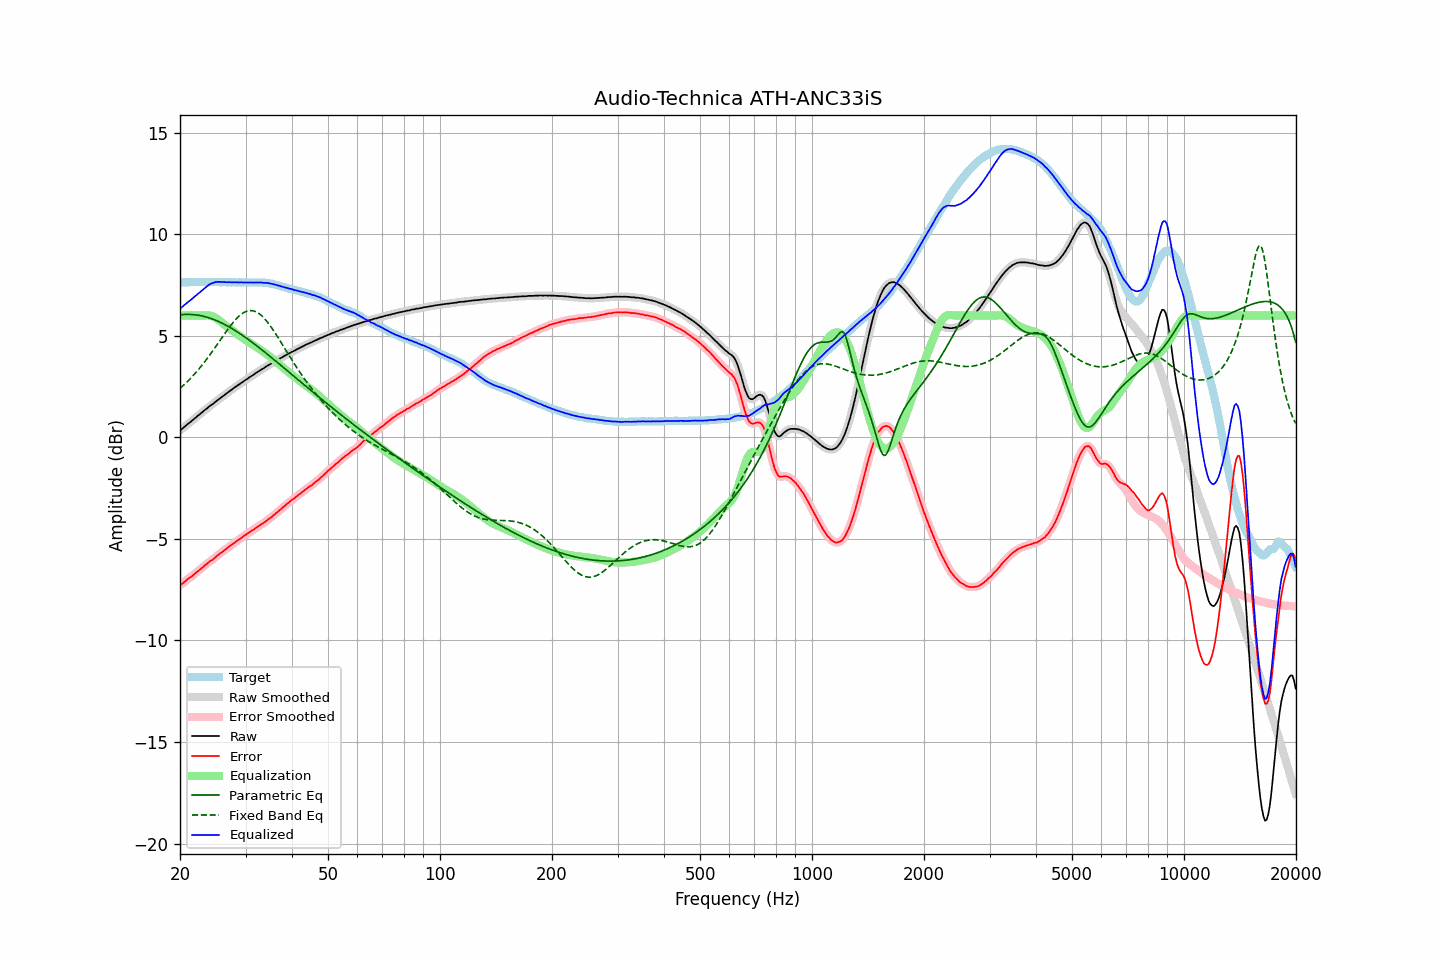

The data file committed next to this chart (first rows):
frequency, raw, error, smoothed, error_smoothed, equalization, parametric_eq, fixed_band_eq, equalized_raw, equalized_smoothed, target
20.00, 0.34, -7.29, 0.34, -7.29, 6.00, 6.04, 2.42, 6.34, 6.34, 7.63
20.20, 0.40, -7.23, 0.41, -7.22, 6.00, 6.04, 2.48, 6.40, 6.41, 7.63
20.40, 0.47, -7.16, 0.47, -7.16, 6.00, 6.05, 2.56, 6.47, 6.47, 7.64
20.61, 0.54, -7.10, 0.54, -7.10, 6.00, 6.06, 2.63, 6.54, 6.54, 7.64
20.81, 0.60, -7.03, 0.60, -7.03, 6.00, 6.06, 2.70, 6.60, 6.60, 7.64
21.02, 0.67, -6.96, 0.67, -6.97, 6.00, 6.06, 2.78, 6.67, 6.67, 7.63
21.23, 0.73, -6.91, 0.73, -6.91, 6.00, 6.06, 2.86, 6.73, 6.73, 7.64
21.44, 0.79, -6.86, 0.80, -6.86, 6.00, 6.05, 2.94, 6.79, 6.80, 7.65
21.66, 0.86, -6.79, 0.86, -6.80, 6.00, 6.05, 3.03, 6.86, 6.86, 7.65
21.87, 0.93, -6.73, 0.93, -6.73, 6.00, 6.04, 3.12, 6.93, 6.93, 7.66
22.09, 0.99, -6.66, 0.99, -6.66, 6.00, 6.03, 3.21, 6.99, 6.99, 7.65
22.31, 1.06, -6.60, 1.06, -6.60, 6.00, 6.02, 3.30, 7.06, 7.06, 7.66
22.54, 1.12, -6.53, 1.12, -6.54, 6.00, 6.01, 3.39, 7.12, 7.12, 7.65
22.76, 1.19, -6.47, 1.19, -6.47, 6.00, 5.99, 3.49, 7.19, 7.19, 7.66
22.99, 1.25, -6.41, 1.25, -6.40, 6.00, 5.98, 3.59, 7.25, 7.26, 7.66
23.22, 1.32, -6.33, 1.32, -6.34, 6.01, 5.96, 3.69, 7.33, 7.32, 7.65
23.45, 1.38, -6.27, 1.38, -6.27, 6.01, 5.94, 3.79, 7.39, 7.39, 7.65
23.69, 1.44, -6.21, 1.45, -6.20, 6.01, 5.91, 3.90, 7.45, 7.46, 7.65
23.92, 1.51, -6.14, 1.51, -6.14, 6.01, 5.89, 4.00, 7.52, 7.51, 7.65
24.16, 1.57, -6.08, 1.57, -6.08, 5.99, 5.86, 4.11, 7.56, 7.56, 7.65
24.40, 1.62, -6.04, 1.63, -6.03, 5.97, 5.84, 4.22, 7.59, 7.59, 7.66
24.65, 1.68, -5.98, 1.69, -5.97, 5.94, 5.81, 4.33, 7.62, 7.62, 7.66
24.89, 1.75, -5.90, 1.75, -5.91, 5.90, 5.78, 4.45, 7.65, 7.64, 7.66
25.14, 1.81, -5.83, 1.81, -5.84, 5.85, 5.74, 4.56, 7.66, 7.66, 7.64
25.39, 1.87, -5.77, 1.87, -5.77, 5.79, 5.71, 4.67, 7.66, 7.66, 7.64
25.65, 1.93, -5.71, 1.93, -5.71, 5.73, 5.67, 4.79, 7.66, 7.66, 7.64
25.91, 1.99, -5.65, 1.99, -5.66, 5.66, 5.63, 4.90, 7.65, 7.65, 7.64
26.16, 2.05, -5.60, 2.05, -5.60, 5.59, 5.59, 5.02, 7.65, 7.64, 7.65
26.43, 2.11, -5.54, 2.11, -5.54, 5.53, 5.55, 5.13, 7.64, 7.64, 7.65
26.69, 2.17, -5.47, 2.17, -5.47, 5.47, 5.51, 5.24, 7.64, 7.64, 7.64
26.96, 2.23, -5.41, 2.23, -5.41, 5.41, 5.47, 5.35, 7.64, 7.64, 7.64
27.23, 2.29, -5.35, 2.29, -5.35, 5.35, 5.42, 5.46, 7.64, 7.64, 7.64
27.50, 2.34, -5.30, 2.34, -5.30, 5.30, 5.38, 5.56, 7.64, 7.64, 7.64
27.77, 2.40, -5.24, 2.40, -5.24, 5.24, 5.33, 5.66, 7.64, 7.64, 7.64
28.05, 2.46, -5.18, 2.46, -5.18, 5.18, 5.28, 5.75, 7.64, 7.64, 7.64
28.33, 2.51, -5.12, 2.51, -5.12, 5.12, 5.23, 5.84, 7.63, 7.64, 7.63
28.62, 2.57, -5.06, 2.57, -5.07, 5.07, 5.18, 5.92, 7.64, 7.64, 7.63
28.90, 2.62, -5.02, 2.62, -5.01, 5.01, 5.13, 5.99, 7.63, 7.63, 7.64
29.19, 2.68, -4.96, 2.68, -4.95, 4.95, 5.07, 6.06, 7.64, 7.63, 7.64
29.48, 2.73, -4.90, 2.73, -4.90, 4.90, 5.02, 6.11, 7.63, 7.63, 7.63
29.78, 2.79, -4.84, 2.79, -4.84, 4.84, 4.96, 6.16, 7.63, 7.63, 7.63
30.08, 2.84, -4.79, 2.84, -4.79, 4.79, 4.91, 6.20, 7.63, 7.63, 7.63
30.38, 2.89, -4.73, 2.89, -4.73, 4.73, 4.85, 6.23, 7.63, 7.63, 7.62
30.68, 2.95, -4.68, 2.95, -4.68, 4.68, 4.79, 6.24, 7.63, 7.63, 7.63
30.99, 3.00, -4.63, 3.00, -4.63, 4.63, 4.74, 6.25, 7.63, 7.63, 7.63
31.30, 3.05, -4.58, 3.05, -4.58, 4.58, 4.68, 6.24, 7.63, 7.63, 7.63
31.61, 3.10, -4.53, 3.10, -4.52, 4.52, 4.62, 6.22, 7.62, 7.63, 7.63
31.93, 3.16, -4.46, 3.16, -4.47, 4.47, 4.56, 6.19, 7.63, 7.63, 7.62
32.24, 3.21, -4.42, 3.21, -4.42, 4.42, 4.50, 6.16, 7.63, 7.63, 7.63
32.57, 3.26, -4.37, 3.26, -4.36, 4.37, 4.43, 6.11, 7.63, 7.63, 7.63
32.89, 3.31, -4.31, 3.31, -4.32, 4.32, 4.37, 6.05, 7.63, 7.63, 7.63
33.22, 3.36, -4.26, 3.36, -4.27, 4.26, 4.31, 5.98, 7.62, 7.62, 7.62
33.55, 3.40, -4.22, 3.41, -4.21, 4.21, 4.25, 5.90, 7.61, 7.62, 7.62
33.89, 3.46, -4.16, 3.46, -4.16, 4.15, 4.18, 5.81, 7.62, 7.61, 7.62
34.23, 3.51, -4.10, 3.51, -4.10, 4.10, 4.12, 5.72, 7.61, 7.61, 7.61
34.57, 3.56, -4.03, 3.56, -4.04, 4.04, 4.06, 5.62, 7.60, 7.60, 7.59
34.92, 3.60, -3.98, 3.60, -3.98, 3.98, 3.99, 5.51, 7.58, 7.58, 7.58
35.27, 3.65, -3.93, 3.65, -3.92, 3.92, 3.93, 5.40, 7.57, 7.57, 7.58
35.62, 3.70, -3.84, 3.70, -3.85, 3.85, 3.86, 5.28, 7.55, 7.55, 7.54
35.97, 3.74, -3.79, 3.74, -3.79, 3.78, 3.80, 5.16, 7.53, 7.53, 7.53
... 635 more rows
